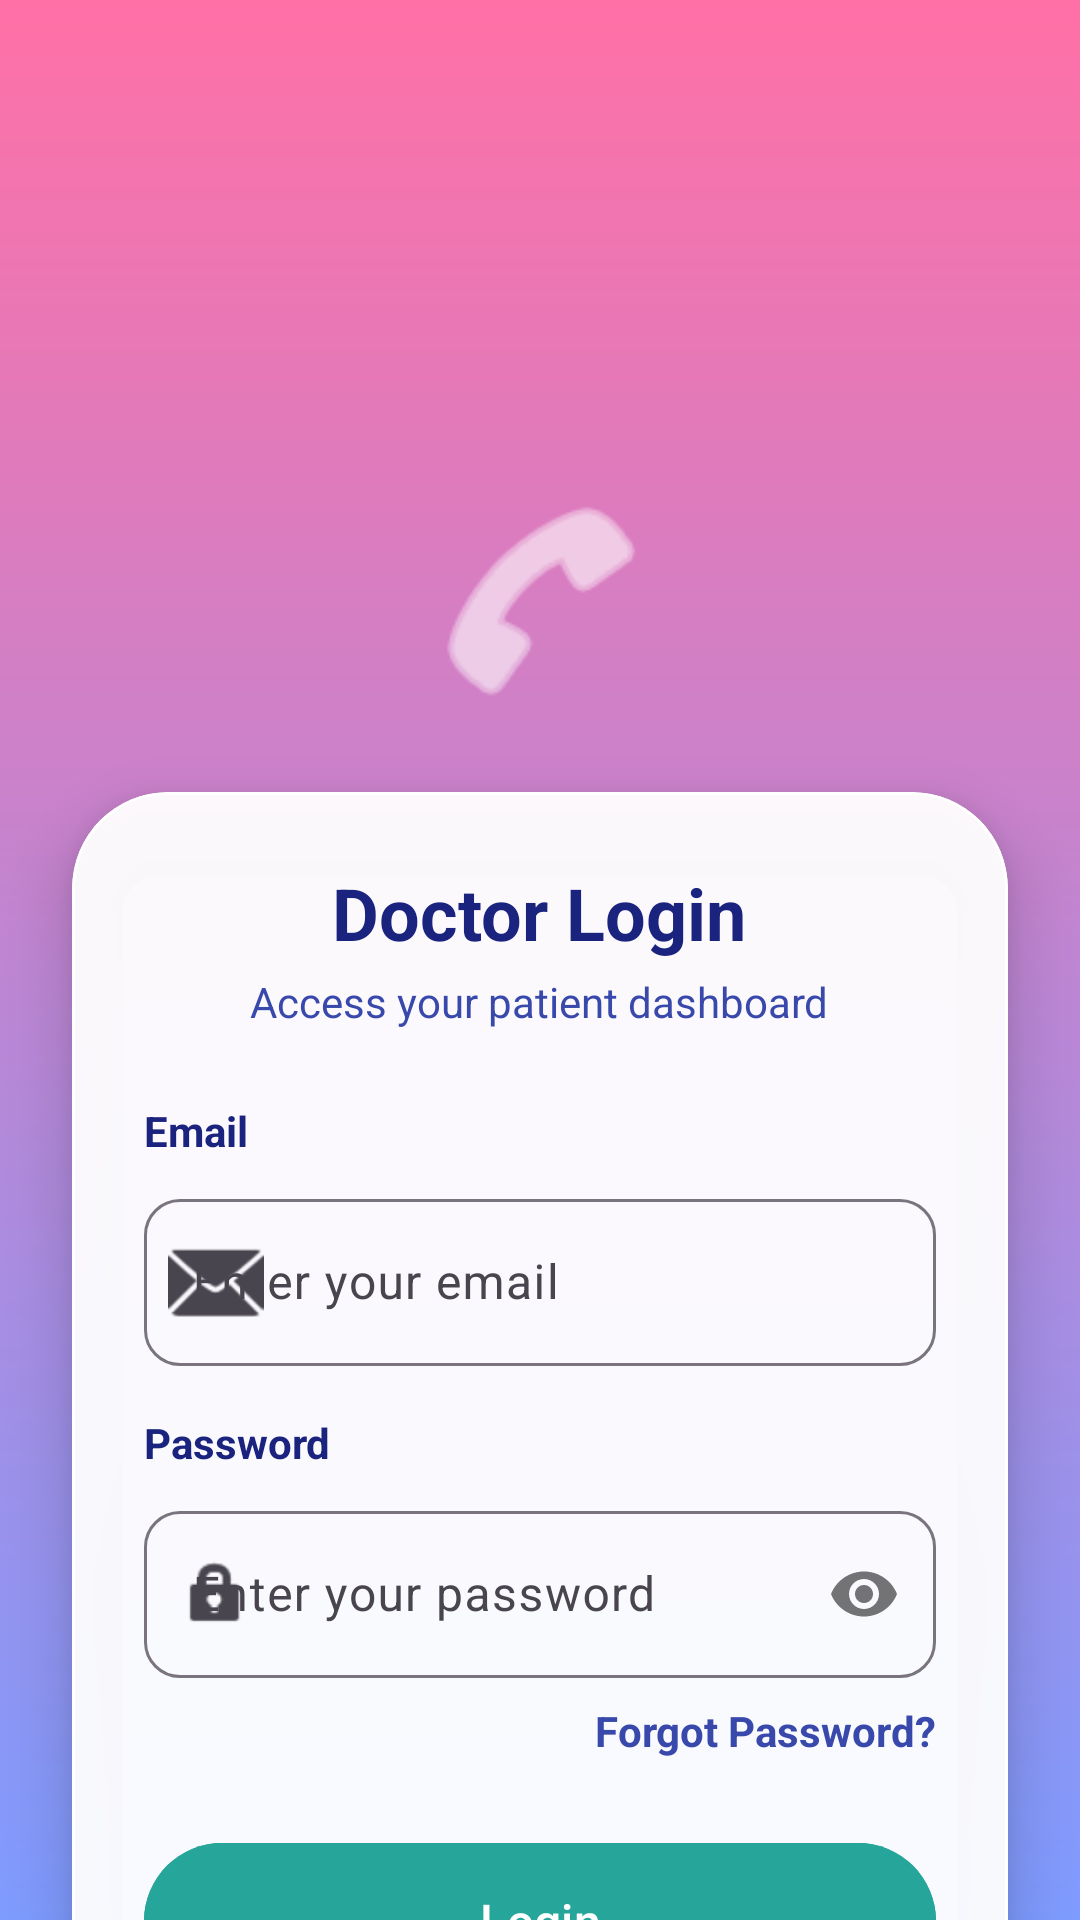

Produce the Android XML layout that renders to this screen, including the resource entries it uses.
<!-- AndroidManifest.xml: application theme Theme.SmileApp -->
<!-- res/layout/activity_doctor_login.xml -->
<?xml version="1.0" encoding="utf-8"?>
<androidx.constraintlayout.widget.ConstraintLayout xmlns:android="http://schemas.android.com/apk/res/android"
    xmlns:app="http://schemas.android.com/apk/res-auto"
    android:layout_width="match_parent"
    android:layout_height="match_parent"
    android:background="@drawable/bg_app_standard"
    android:paddingTop="60dp">

    <ImageView
        android:id="@+id/login_icon"
        android:layout_width="80dp"
        android:layout_height="80dp"
        android:layout_marginTop="100dp"
        android:contentDescription="@string/app_name"
        android:src="@android:drawable/ic_menu_call"
        app:layout_constraintEnd_toEndOf="parent"
        app:layout_constraintStart_toStartOf="parent"
        app:layout_constraintTop_toTopOf="parent"
        app:tint="@color/white" />

    <com.google.android.material.card.MaterialCardView
        android:layout_width="match_parent"
        android:layout_height="wrap_content"
        android:layout_margin="24dp"
        app:cardBackgroundColor="@color/glass_white"
        app:cardCornerRadius="32dp"
        app:cardElevation="12dp"
        app:strokeColor="@color/white"
        app:strokeWidth="1dp"
        app:layout_constraintTop_toBottomOf="@id/login_icon">

        <LinearLayout
            android:layout_width="match_parent"
            android:layout_height="wrap_content"
            android:orientation="vertical"
            android:padding="24dp">

            <TextView
                android:layout_width="wrap_content"
                android:layout_height="wrap_content"
                android:layout_gravity="center"
                android:text="@string/doctor_login_title"
                android:textColor="@color/text_primary"
                android:textSize="24sp"
                android:textStyle="bold" />

            <TextView
                android:layout_width="wrap_content"
                android:layout_height="wrap_content"
                android:layout_gravity="center"
                android:layout_marginTop="4dp"
                android:text="@string/doctor_login_subtitle"
                android:textColor="@color/text_secondary"
                android:textSize="14sp" />

            <TextView
                android:layout_width="wrap_content"
                android:layout_height="wrap_content"
                android:layout_marginTop="24dp"
                android:text="@string/label_email"
                android:textColor="@color/text_primary"
                android:textStyle="bold" />

            <com.google.android.material.textfield.TextInputLayout
                android:layout_width="match_parent"
                android:layout_height="wrap_content"
                android:layout_marginTop="8dp"
                app:boxBackgroundMode="outline"
                app:boxCornerRadiusBottomEnd="12dp"
                app:boxCornerRadiusBottomStart="12dp"
                app:boxCornerRadiusTopEnd="12dp"
                app:boxCornerRadiusTopStart="12dp"
                app:startIconDrawable="@android:drawable/ic_dialog_email">

                <com.google.android.material.textfield.TextInputEditText
                    android:id="@+id/email_edit_text"
                    android:layout_width="match_parent"
                    android:layout_height="wrap_content"
                    android:hint="@string/hint_email"
                    android:textColor="@color/black"
                    android:textColorHint="@color/text_secondary"
                    android:inputType="textEmailAddress"
                    android:importantForAutofill="yes"
                    android:autofillHints="emailAddress" />
            </com.google.android.material.textfield.TextInputLayout>

            <TextView
                android:layout_width="wrap_content"
                android:layout_height="wrap_content"
                android:layout_marginTop="16dp"
                android:text="@string/label_password"
                android:textColor="@color/text_primary"
                android:textStyle="bold" />

            <com.google.android.material.textfield.TextInputLayout
                android:layout_width="match_parent"
                android:layout_height="wrap_content"
                android:layout_marginTop="8dp"
                app:boxBackgroundMode="outline"
                app:boxCornerRadiusBottomEnd="12dp"
                app:boxCornerRadiusBottomStart="12dp"
                app:boxCornerRadiusTopEnd="12dp"
                app:boxCornerRadiusTopStart="12dp"
                app:passwordToggleEnabled="true"
                app:startIconDrawable="@android:drawable/ic_lock_idle_lock">

                <com.google.android.material.textfield.TextInputEditText
                    android:id="@+id/password_edit_text"
                    android:layout_width="match_parent"
                    android:layout_height="wrap_content"
                    android:hint="@string/hint_password"
                    android:textColor="@color/black"
                    android:textColorHint="@color/text_secondary"
                    android:inputType="textPassword"
                    android:importantForAutofill="yes"
                    android:autofillHints="password" />
            </com.google.android.material.textfield.TextInputLayout>

            <TextView
                android:id="@+id/forgot_password_text"
                android:layout_width="wrap_content"
                android:layout_height="wrap_content"
                android:layout_gravity="end"
                android:layout_marginTop="8dp"
                android:text="Forgot Password?"
                android:textColor="@color/text_secondary"
                android:textSize="14sp"
                android:textStyle="bold" />

            <com.google.android.material.button.MaterialButton
                android:id="@+id/login_button"
                android:layout_width="match_parent"
                android:layout_height="60dp"
                android:layout_marginTop="24dp"
                android:backgroundTint="@color/doctor_teal"
                android:text="@string/btn_login"
                android:textAllCaps="false"
                android:textSize="16sp"
                app:cornerRadius="30dp" />

            <ProgressBar
                android:id="@+id/login_progress"
                android:layout_width="wrap_content"
                android:layout_height="wrap_content"
                android:layout_gravity="center"
                android:layout_marginTop="16dp"
                android:visibility="gone" />

            <TextView
                android:id="@+id/register_link"
                android:layout_width="wrap_content"
                android:layout_height="wrap_content"
                android:layout_gravity="center"
                android:layout_marginTop="16dp"
                android:text="@string/register_prompt"
                android:textColor="@color/doctor_teal"
                android:textStyle="bold" />

        </LinearLayout>
    </com.google.android.material.card.MaterialCardView>

</androidx.constraintlayout.widget.ConstraintLayout>
<!-- resources referenced by this layout -->
<resources>
  <color name="black">#FF1A237E</color>
  <color name="doctor_teal">#26A69A</color>
  <color name="glass_white">#F2FFFFFF</color>
  <color name="text_primary">#1A237E</color>
  <color name="text_secondary">#3949AB</color>
  <color name="white">#FFFFFFFF</color>
  <!-- drawable bg_app_standard (drawable) -->
  <?xml version="1.0" encoding="utf-8"?>
  <shape xmlns:android="http://schemas.android.com/apk/res/android"
      android:shape="rectangle">
      <gradient
          android:angle="270"
          android:endColor="#7E9BFF"
          android:startColor="#FF70A6"
          android:type="linear" />
  </shape>
  <string name="app_name">Smile Bright</string>
  <string name="btn_login">Login</string>
  <string name="doctor_login_subtitle">Access your patient dashboard</string>
  <string name="doctor_login_title">Doctor Login</string>
  <string name="hint_email">Enter your email</string>
  <string name="hint_password">Enter your password</string>
  <string name="label_email">Email</string>
  <string name="label_password">Password</string>
  <string name="register_prompt">Don\'t have an account? Register</string>
  <style name="Theme.SmileApp" parent="Base.Theme.SmileApp" />
  <style name="Base.Theme.SmileApp" parent="Theme.Material3.DayNight.NoActionBar">
          
          <item name="colorPrimary">@color/child_blue</item>
          <item name="colorSecondary">@color/child_pink</item>
          <item name="colorTertiary">@color/child_purple</item>
          <item name="android:statusBarColor">@color/transparent</item>
          <item name="android:windowLightStatusBar">true</item>
      </style>
  <color name="child_blue">#42A5F5</color>
  <color name="child_pink">#EC407A</color>
  <color name="child_purple">#AB47BC</color>
  <color name="transparent">#00000000</color>
</resources>
